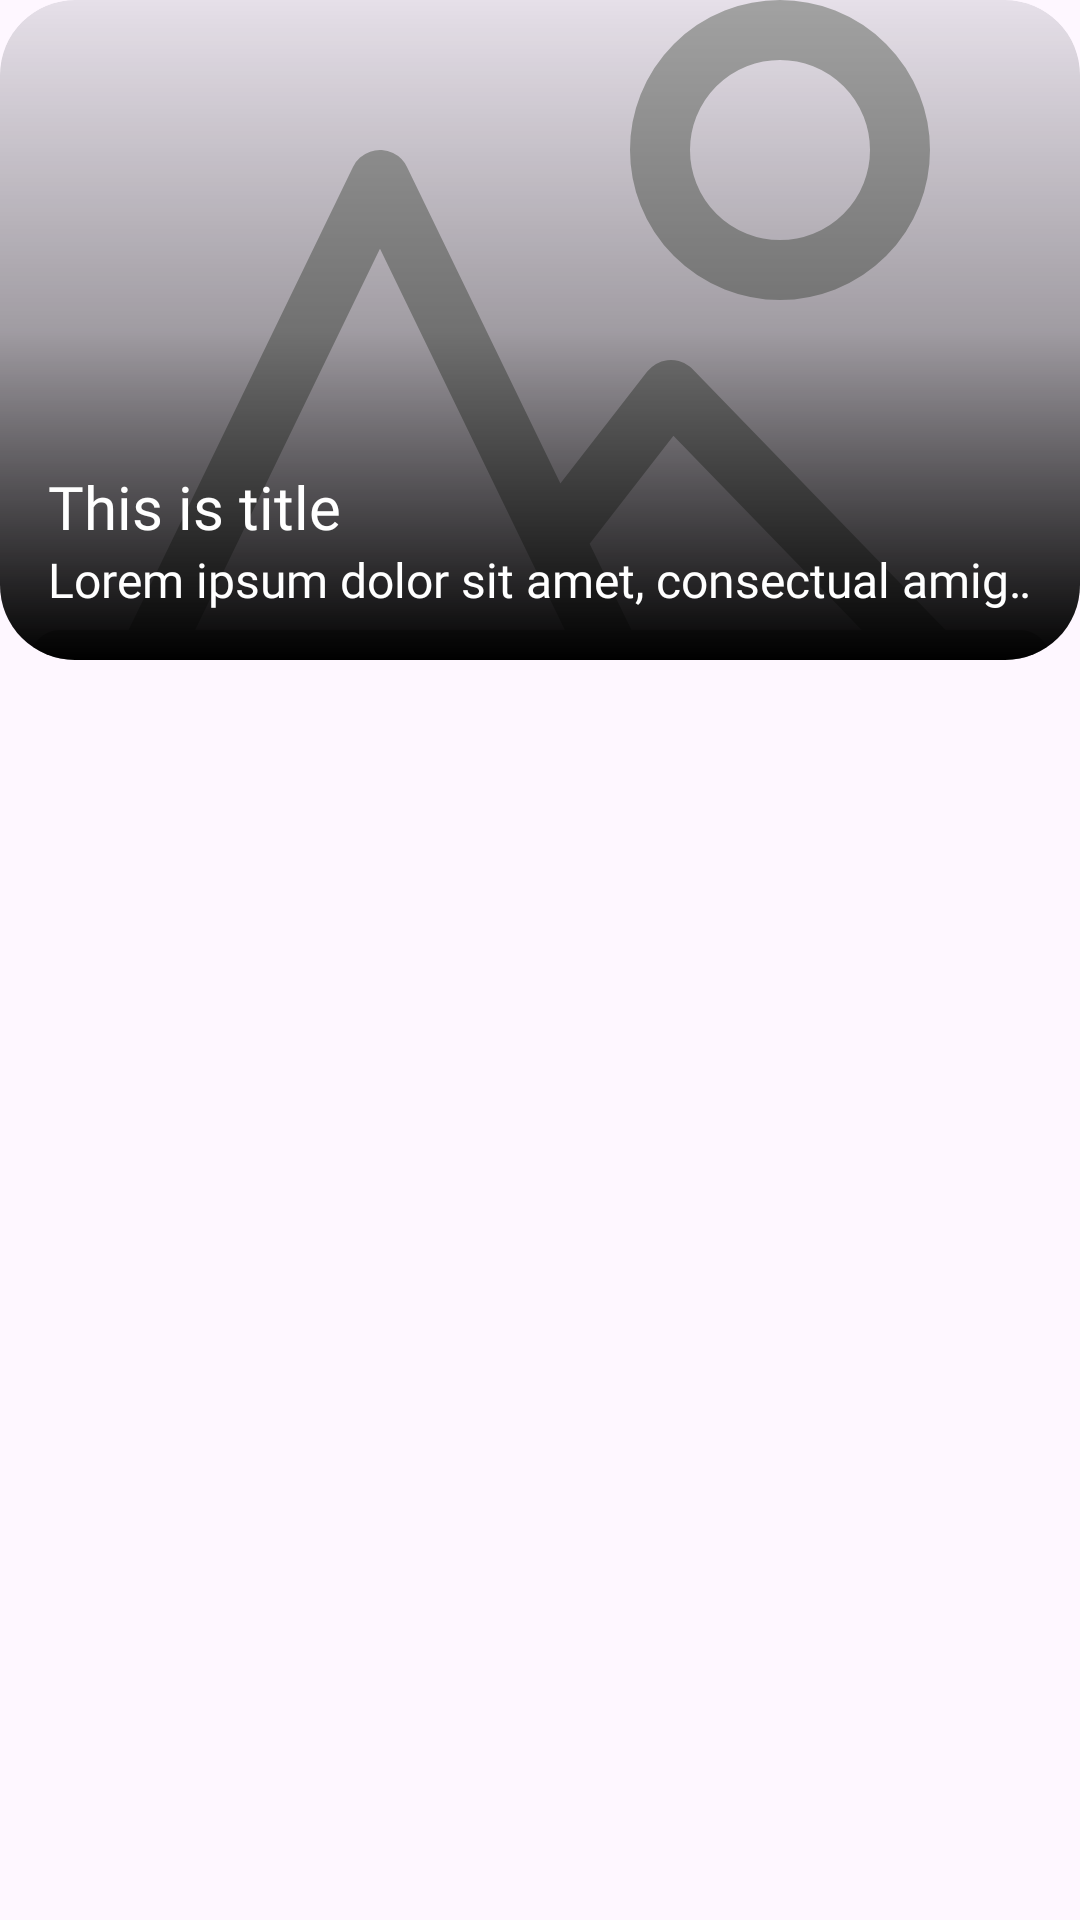

Produce the Android XML layout that renders to this screen, including the resource entries it uses.
<!-- AndroidManifest.xml: application theme Theme.MyStoryApp -->
<!-- res/layout/story_item.xml -->
<?xml version="1.0" encoding="utf-8"?>
<androidx.constraintlayout.widget.ConstraintLayout xmlns:android="http://schemas.android.com/apk/res/android"
    xmlns:app="http://schemas.android.com/apk/res-auto"
    android:layout_width="match_parent"
    android:layout_height="wrap_content"
    android:paddingBottom="30dp">

    <com.google.android.material.card.MaterialCardView
        style="@style/Widget.Material3.CardView.Filled"
        android:id="@+id/card_item"
        android:layout_width="match_parent"
        android:layout_height="220dp"
        app:cardCornerRadius="25dp"
        app:layout_constraintEnd_toEndOf="parent"
        app:layout_constraintStart_toStartOf="parent"
        app:layout_constraintTop_toTopOf="parent">

        <androidx.constraintlayout.widget.ConstraintLayout
            android:layout_width="match_parent"
            android:layout_height="match_parent">

            <ImageView
                android:id="@+id/image_view"
                android:layout_width="0dp"
                android:layout_height="0dp"
                android:scaleType="centerCrop"
                android:src="@drawable/img_placeholder"
                app:layout_constraintTop_toTopOf="parent"
                app:layout_constraintBottom_toBottomOf="parent"
                app:layout_constraintStart_toStartOf="parent"
                app:layout_constraintEnd_toEndOf="parent"/>

            <RelativeLayout
                android:id="@+id/relative_layout"
                android:layout_width="0dp"
                android:layout_height="match_parent"
                android:padding="16dp"
                android:orientation="vertical"
                android:background="@drawable/bg_gradient_item"
                app:layout_constraintBottom_toBottomOf="parent"
                app:layout_constraintStart_toStartOf="parent"
                app:layout_constraintEnd_toEndOf="parent">

                <TextView
                    android:id="@+id/tv_title"
                    android:layout_width="wrap_content"
                    android:layout_height="wrap_content"
                    android:text="@string/this_is_title"
                    android:layout_above="@id/tv_description"
                    android:fontFamily="@font/worksans_semibold"
                    android:textSize="20sp"
                    android:textColor="@color/white"/>

                <TextView
                    android:layout_alignParentBottom="true"
                    android:maxLines="1"
                    android:ellipsize="marquee"
                    android:id="@+id/tv_description"
                    android:layout_width="wrap_content"
                    android:layout_height="wrap_content"
                    android:text="@string/description"
                    android:fontFamily="@font/worksans_regular"
                    android:textSize="16sp"
                    android:textColor="@color/white"/>
            </RelativeLayout>

        </androidx.constraintlayout.widget.ConstraintLayout>

    </com.google.android.material.card.MaterialCardView>

</androidx.constraintlayout.widget.ConstraintLayout>
<!-- resources referenced by this layout -->
<resources>
  <color name="white">#FFFFFFFF</color>
  <!-- drawable bg_gradient_item (drawable) -->
  <?xml version="1.0" encoding="utf-8"?>
  <shape xmlns:android="http://schemas.android.com/apk/res/android"
      android:shape="rectangle">
      <gradient android:startColor="#000000"
          android:centerColor="#4D000000"
          android:type="linear"
          android:angle="90"/>
  </shape>
  <!-- drawable img_placeholder (drawable) -->
  <vector xmlns:android="http://schemas.android.com/apk/res/android"
      android:width="18dp"
      android:height="12dp"
      android:viewportWidth="18"
      android:viewportHeight="12">
    <path
        android:strokeWidth="1"
        android:pathData="M1,11.5H2.455M17,11.5H15.545M2.455,11.5L6.333,3.5L9.242,9.5M2.455,11.5H10.212M10.212,11.5L9.242,9.5M10.212,11.5H15.545M9.242,9.5L11.182,7L15.545,11.5"
        android:strokeLineJoin="round"
        android:fillColor="#00000000"
        android:strokeColor="#A2A2A2"
        android:strokeLineCap="round"/>
    <path
        android:strokeWidth="1"
        android:pathData="M13,3m-2,0a2,2 0,1 1,4 0a2,2 0,1 1,-4 0"
        android:strokeLineJoin="round"
        android:fillColor="#00000000"
        android:strokeColor="#A2A2A2"
        android:strokeLineCap="round"/>
  </vector>
  <string name="description">Lorem ipsum dolor sit amet, consectual amigos lorem ipsum amigos lorem ipsum dolor sitametamigos</string>
  <string name="this_is_title">This is title</string>
  <style name="Theme.MyStoryApp" parent="Base.Theme.MyStoryApp">
          <item name="bottomNavigationStyle">@style/Widget.App.BottomNavigationView</item>
          <item name="materialSwitchStyle">@style/Widget.App.Switch</item>
      </style>
  <style name="Base.Theme.MyStoryApp" parent="Theme.Material3.DayNight.NoActionBar">
          
          
          <item name="android:windowIsTranslucent">true</item>
          <item name="colorSecondaryContainer">@color/md_theme_light_secondaryContainer</item>
          <item name="colorPrimary">@color/blue</item>
          <item name="colorSurfaceVariant">@color/blue2</item>
      </style>
  <style name="Widget.App.BottomNavigationView" parent="Widget.Material3.BottomNavigationView">
          <item name="materialThemeOverlay">@style/ThemeOverlay.App.BottomNavigationView</item>
      </style>
  <style name="Widget.App.Switch" parent="Widget.Material3.CompoundButton.MaterialSwitch">
          <item name="materialThemeOverlay">@style/ThemeOverlay.App.Switch</item>
      </style>
  <color name="md_theme_light_secondaryContainer">#3BA5B9</color>
  <color name="blue">#3BA5B9</color>
  <color name="blue2">#23636F</color>
  <style name="ThemeOverlay.App.BottomNavigationView" parent="">
          <item name="colorSurface">@color/blue3</item>
          <item name="colorOnSurfaceVariant">@color/blue2</item>
      </style>
  <style name="ThemeOverlay.App.Switch" parent="">
          <item name="colorPrimary">@color/blue</item>
          <item name="colorSurfaceVariant">@color/blue2</item>
      </style>
  <color name="blue3">#3B93A4</color>
</resources>
